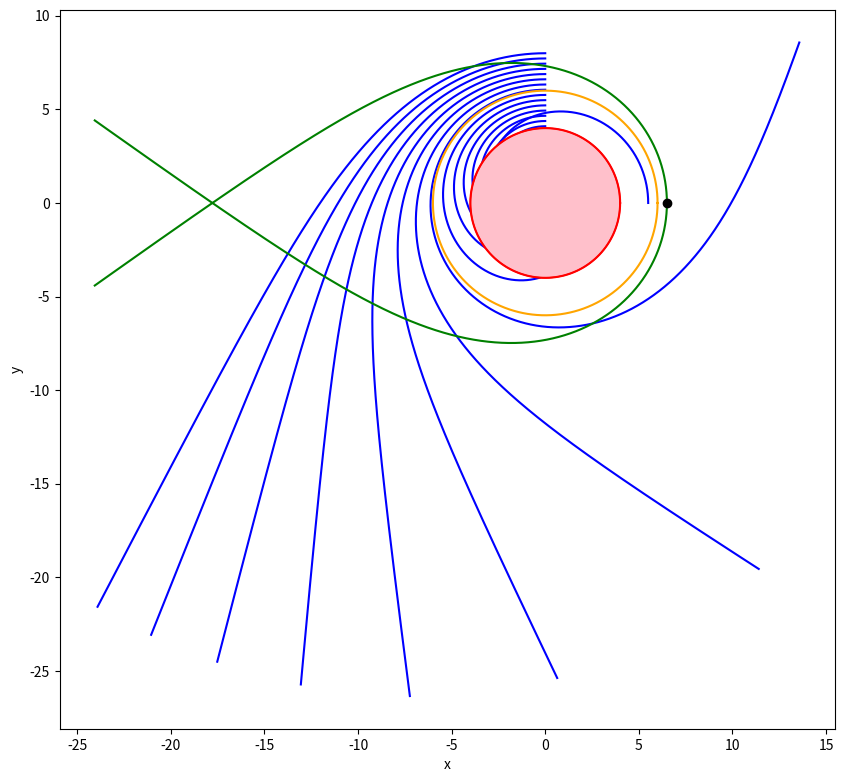

Python code for this plot:
import matplotlib.pyplot as plt
import numpy as np
from scipy.integrate import odeint
from scipy.integrate import solve_ivp



def Schw_func(lamda,y):
    
    r  = y[0]
    v_r = y[1]
    phi  = y[2]
    v_phi = y[3]  
    
    a_r = (r-3*M) * v_phi**2
    a_phi = -2*v_r*v_phi/r
    
    return [v_r,a_r,v_phi,a_phi]



def stop_at_2M(lamda, y):
    return y[0] - 2*M
stop_at_2M.terminal = True     
stop_at_2M.direction = -1      






if __name__ == '__main__':


    ########## Schwarzschild black hole
    M = 2 
    rays_n = 15

    x_0_values = np.ones(rays_n)*0
    y_0_values = np.linspace(2*M+0.1, 3*M + 2, rays_n)

    vx_values = np.ones(rays_n)*(-1)
    vy_values = np.ones(rays_n)*(0)

    x_0_values = np.concatenate([np.zeros(rays_n), [3*M+0.5, 3*M+0.5]])
    y_0_values = np.concatenate([np.linspace(2*M+0.1, 3*M + 2, rays_n), [0, 0]])
    vx_values  = np.concatenate([np.full(rays_n, -1), [0, 0]])
    vy_values  = np.concatenate([np.zeros(rays_n), [1, -1]])

    lamda = np.linspace(0, 12, 10000)
    total_rays = len(x_0_values)



    lamda_span = (0, 50)

    fig, ax = plt.subplots(figsize=(10, 10))

    for i, (x_0, y_0, vx, vy) in enumerate(zip(x_0_values, y_0_values, vx_values, vy_values)):
        
        r_0 = np.sqrt(x_0**2 + y_0**2)
        phi_0 = np.arctan2(y_0, x_0)

        v_r0 = (x_0 * vx + y_0 * vy) / r_0
        v_phi0 = (x_0 * vy - y_0 * vx) / r_0**2

        ini = [r_0, v_r0, phi_0, v_phi0]

        sol = solve_ivp(Schw_func, lamda_span, ini, events=stop_at_2M, max_step=0.01, rtol=1e-8, atol=1e-8)

        r = sol.y[0]
        phi = sol.y[2]

        x = r * np.cos(phi)
        y = r * np.sin(phi)
        
        color = 'green' if i >= total_rays - 2 else 'blue'
        ax.plot(x, y, color=color, zorder=0)
        #ax.scatter(x[0], y[0], c='black', label='Start')


    x_0 = 3*M-0.5
    y_0 = 0

    vx = 0
    vy = 1

    r_0 = np.sqrt(x_0**2 + y_0**2)
    phi_0 = np.arctan2(y_0, x_0)

    v_r0 = (x_0 * vx + y_0 * vy) / r_0
    v_phi0 = (x_0 * vy - y_0 * vx) / r_0**2

    ini = [r_0, v_r0, phi_0, v_phi0]

    sol = solve_ivp(Schw_func, lamda_span, ini, events=stop_at_2M, max_step=0.01, rtol=1e-8, atol=1e-8)

    r = sol.y[0]
    phi = sol.y[2]

    x = r * np.cos(phi)
    y = r * np.sin(phi)

    ax.plot(x, y, color='blue', zorder=0)
    ax.scatter(3*M+0.5, 0, c='black')





    #Sch. radijus
    filled_circle = plt.Circle((0, 0), 2*M, facecolor='pink', edgecolor='red',zorder=2)
    ax.add_artist(filled_circle)

    #Foton sfera
    theta = np.linspace(0, 2 * np.pi, 150)
    x_circle = 2*M * np.cos(theta)
    y_circle = 2*M * np.sin(theta)
    ax.plot(x_circle, y_circle, color='red', label='r = 2M')


    x_circle = 3*M * np.cos(theta)
    y_circle = 3*M * np.sin(theta)
    ax.plot(x_circle, y_circle, color='orange', label='r = 2M')


    ax.set_aspect('equal')
    ax.set_xlabel('x')
    ax.set_ylabel('y')
    #ax.legend()


    plt.show()
